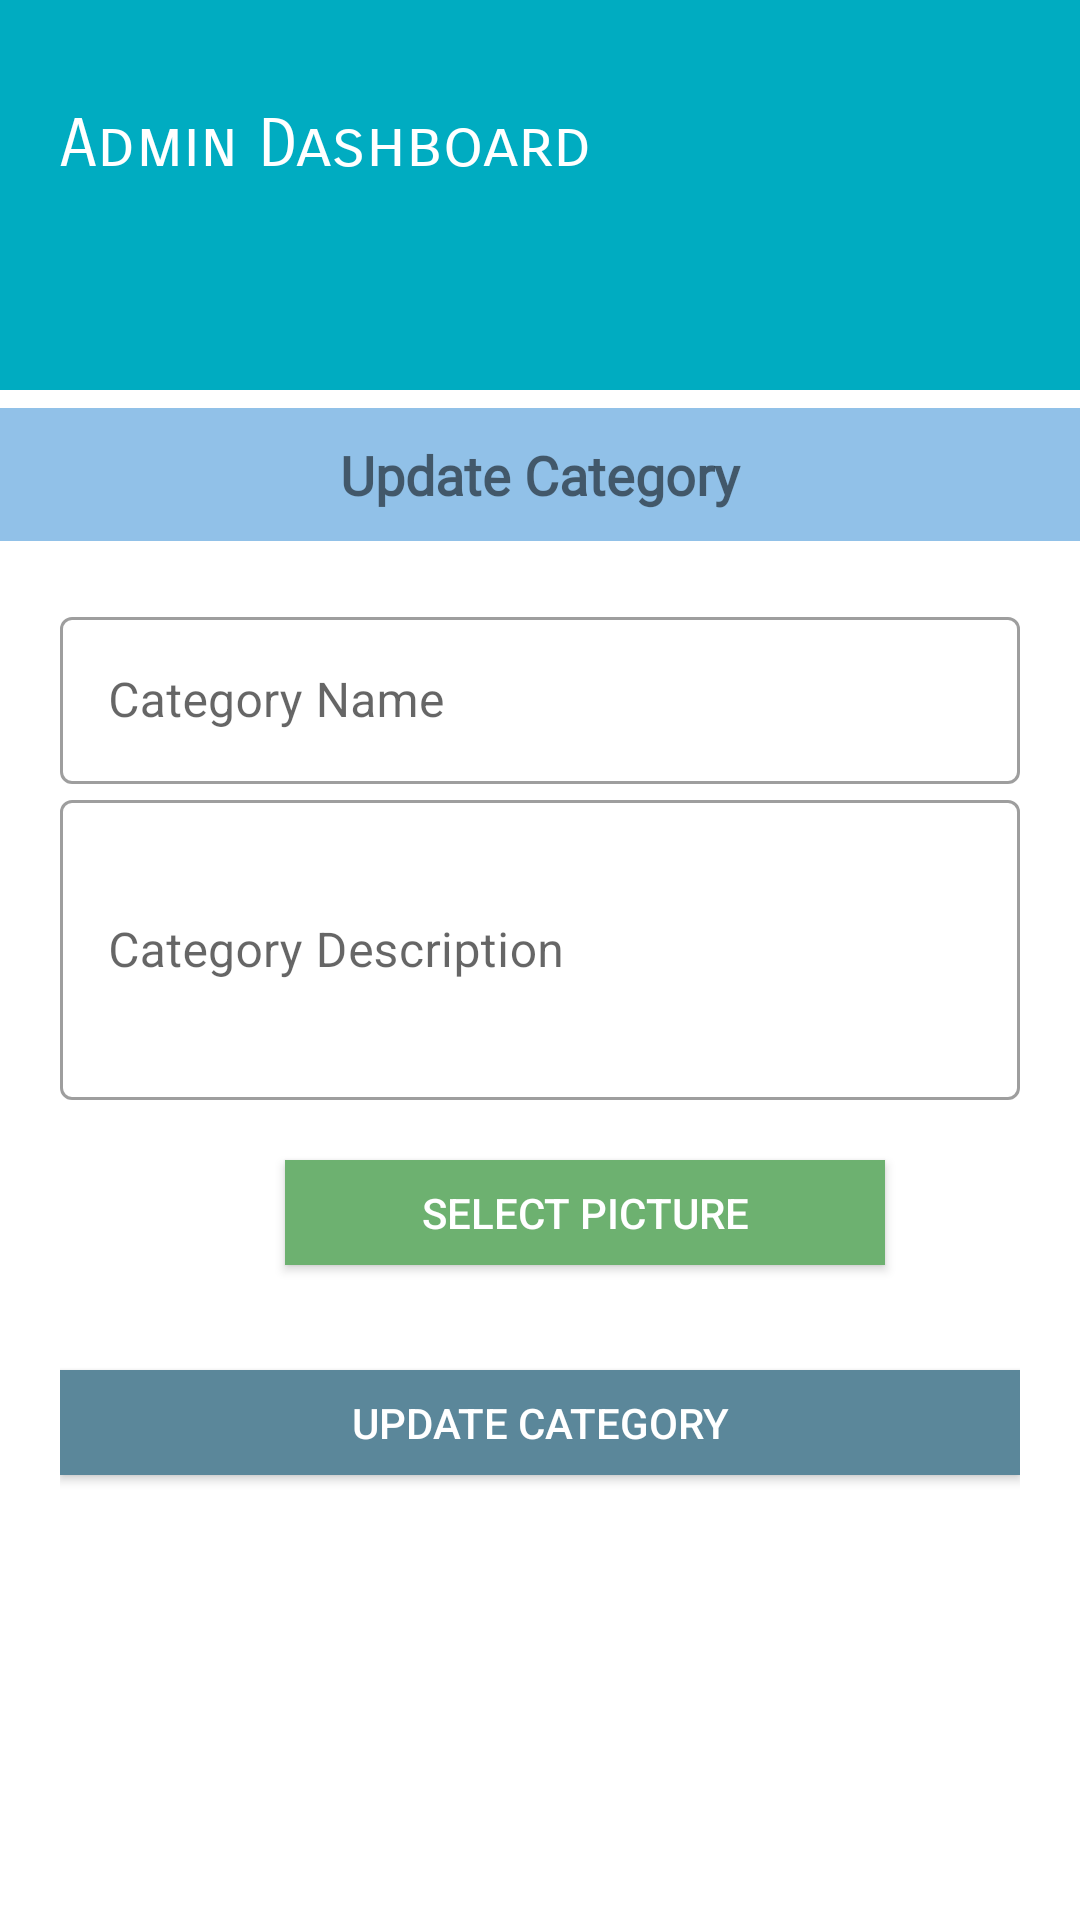

Android layout source for this screen:
<!-- AndroidManifest.xml: application theme Theme.BikeHire -->
<!-- res/layout/activity_admin_update_category.xml -->
<?xml version="1.0" encoding="utf-8"?>
<LinearLayout xmlns:android="http://schemas.android.com/apk/res/android"
    xmlns:app="http://schemas.android.com/apk/res-auto"
    xmlns:tools="http://schemas.android.com/tools"
    android:layout_width="wrap_content"
    android:layout_height="match_parent"
    tools:context=".AdminUpdateCategory"
    >

    <ScrollView
        android:layout_width="match_parent"
        android:layout_height="match_parent">
        <LinearLayout
            android:layout_width="match_parent"
            android:layout_height="match_parent"
            android:orientation="vertical">

            <RelativeLayout
                android:layout_width="match_parent"
                android:layout_height="130dp"
                android:background="#00ACC1"
                android:padding="20dp">

                <TextView
                    android:id="@+id/admindashboard1"
                    android:layout_width="wrap_content"
                    android:layout_height="wrap_content"
                    android:layout_marginTop="15dp"
                    android:fontFamily="sans-serif-smallcaps"
                    android:text="Admin Dashboard"
                    android:textColor="#FFFFFF"
                    android:textSize="22sp" />

                <ImageView
                    android:id="@+id/imageView10"
                    android:layout_width="81dp"
                    android:layout_height="62dp"
                    android:layout_alignParentRight="true"
                    android:layout_centerInParent="false"
                    android:layout_marginStart="0dp"
                    android:layout_marginLeft="0dp"
                    app:srcCompat="@drawable/photo" />

                <TextView
                    android:id="@+id/adminemail11"
                    android:layout_width="wrap_content"
                    android:layout_height="wrap_content"
                    android:layout_below="@+id/admindashboard1"
                    android:layout_marginTop="15dp"
                    android:textColor="#0B395E"
                    android:textSize="16sp" />

                <TextView
                    android:id="@+id/adminname11"
                    android:layout_width="wrap_content"
                    android:layout_height="wrap_content"
                    android:layout_below="@+id/adminemail11"
                    android:layout_marginTop="3dp"
                    android:textColor="#000305"
                    android:textSize="14sp" />

            </RelativeLayout>

            <RelativeLayout
                android:layout_width="match_parent"
                android:layout_height="wrap_content">


                <TextView
                    android:id="@+id/txts"
                    android:layout_width="match_parent"
                    android:layout_height="wrap_content"
                    android:layout_marginTop="6dp"
                    android:background="#91C1E8"
                    android:fontFamily="@font/adamina"
                    android:gravity="center"
                    android:padding="10dp"
                    android:text="Update Category"
                    android:textSize="18sp"
                    android:textStyle="bold" />

                <LinearLayout
                    android:id="@+id/l1"
                    android:layout_width="match_parent"
                    android:layout_height="wrap_content"
                    android:layout_below="@id/txts"
                    android:layout_marginStart="20dp"
                    android:layout_marginLeft="20dp"
                    android:layout_marginTop="20dp"
                    android:layout_marginEnd="20dp"
                    android:layout_marginRight="20dp"
                    android:layout_marginBottom="20dp"
                    android:orientation="vertical">


                    <com.google.android.material.textfield.TextInputLayout
                        style="@style/Widget.MaterialComponents.TextInputLayout.OutlinedBox"
                        android:layout_width="match_parent"
                        android:layout_height="wrap_content"
                        android:hint="Category Name">

                        <com.google.android.material.textfield.TextInputEditText
                            android:id="@+id/update_catename"
                            android:layout_width="match_parent"
                            android:layout_height="wrap_content" />

                    </com.google.android.material.textfield.TextInputLayout>

                    <com.google.android.material.textfield.TextInputLayout
                        style="@style/Widget.MaterialComponents.TextInputLayout.OutlinedBox"
                        android:layout_width="match_parent"
                        android:layout_height="wrap_content"
                        android:hint="Category Description">

                        <com.google.android.material.textfield.TextInputEditText
                            android:id="@+id/update_catedesc"
                            android:layout_width="match_parent"
                            android:layout_height="100dp"
                            android:inputType="text" />


                    </com.google.android.material.textfield.TextInputLayout>

                    <Button
                        android:id="@+id/select_catepicture"
                        android:layout_width="200dp"
                        android:layout_height="35dp"
                        android:layout_marginStart="75dp"
                        android:layout_marginLeft="75dp"
                        android:layout_marginTop="20dp"
                        android:layout_marginBottom="5dp"
                        android:background="#6DB170"
                        android:text="Select Picture"
                        android:textColor="#fff"
                        app:backgroundTint="#6DB170" />

                    <ImageView
                        android:id="@+id/updatepicture"
                        android:layout_width="wrap_content"
                        android:layout_height="wrap_content"
                        android:layout_gravity="center_horizontal"
                        android:layout_marginTop="10dp" />

                    <Button
                        android:id="@+id/updatecategory"
                        android:layout_width="match_parent"
                        android:layout_height="35dp"
                        android:layout_marginTop="20dp"
                        android:layout_marginBottom="5dp"
                        android:background="#5B879A"
                        android:text="Update Category"
                        android:textColor="#fff"
                        app:backgroundTint="#5B879A" />

                </LinearLayout>


            </RelativeLayout>
        </LinearLayout>
    </ScrollView>


</LinearLayout>
<!-- resources referenced by this layout -->
<resources>
  <style name="Theme.BikeHire" parent="Theme.MaterialComponents.DayNight.DarkActionBar">
          
          <item name="colorPrimary">#1E88E5</item>
          <item name="colorPrimaryVariant">#1E88E5</item>
          <item name="colorOnPrimary">@color/white</item>
          
          <item name="colorSecondary">@color/teal_200</item>
          <item name="colorSecondaryVariant">@color/teal_700</item>
          <item name="colorOnSecondary">@color/black</item>
          
          <item name="android:statusBarColor" tools:targetApi="l">?attr/colorPrimaryVariant</item>
          
      </style>
  <color name="white">#ffffff</color>
  <color name="teal_200">#FF03DAC5</color>
  <color name="teal_700">#FF018786</color>
  <color name="black">#000000</color>
</resources>
